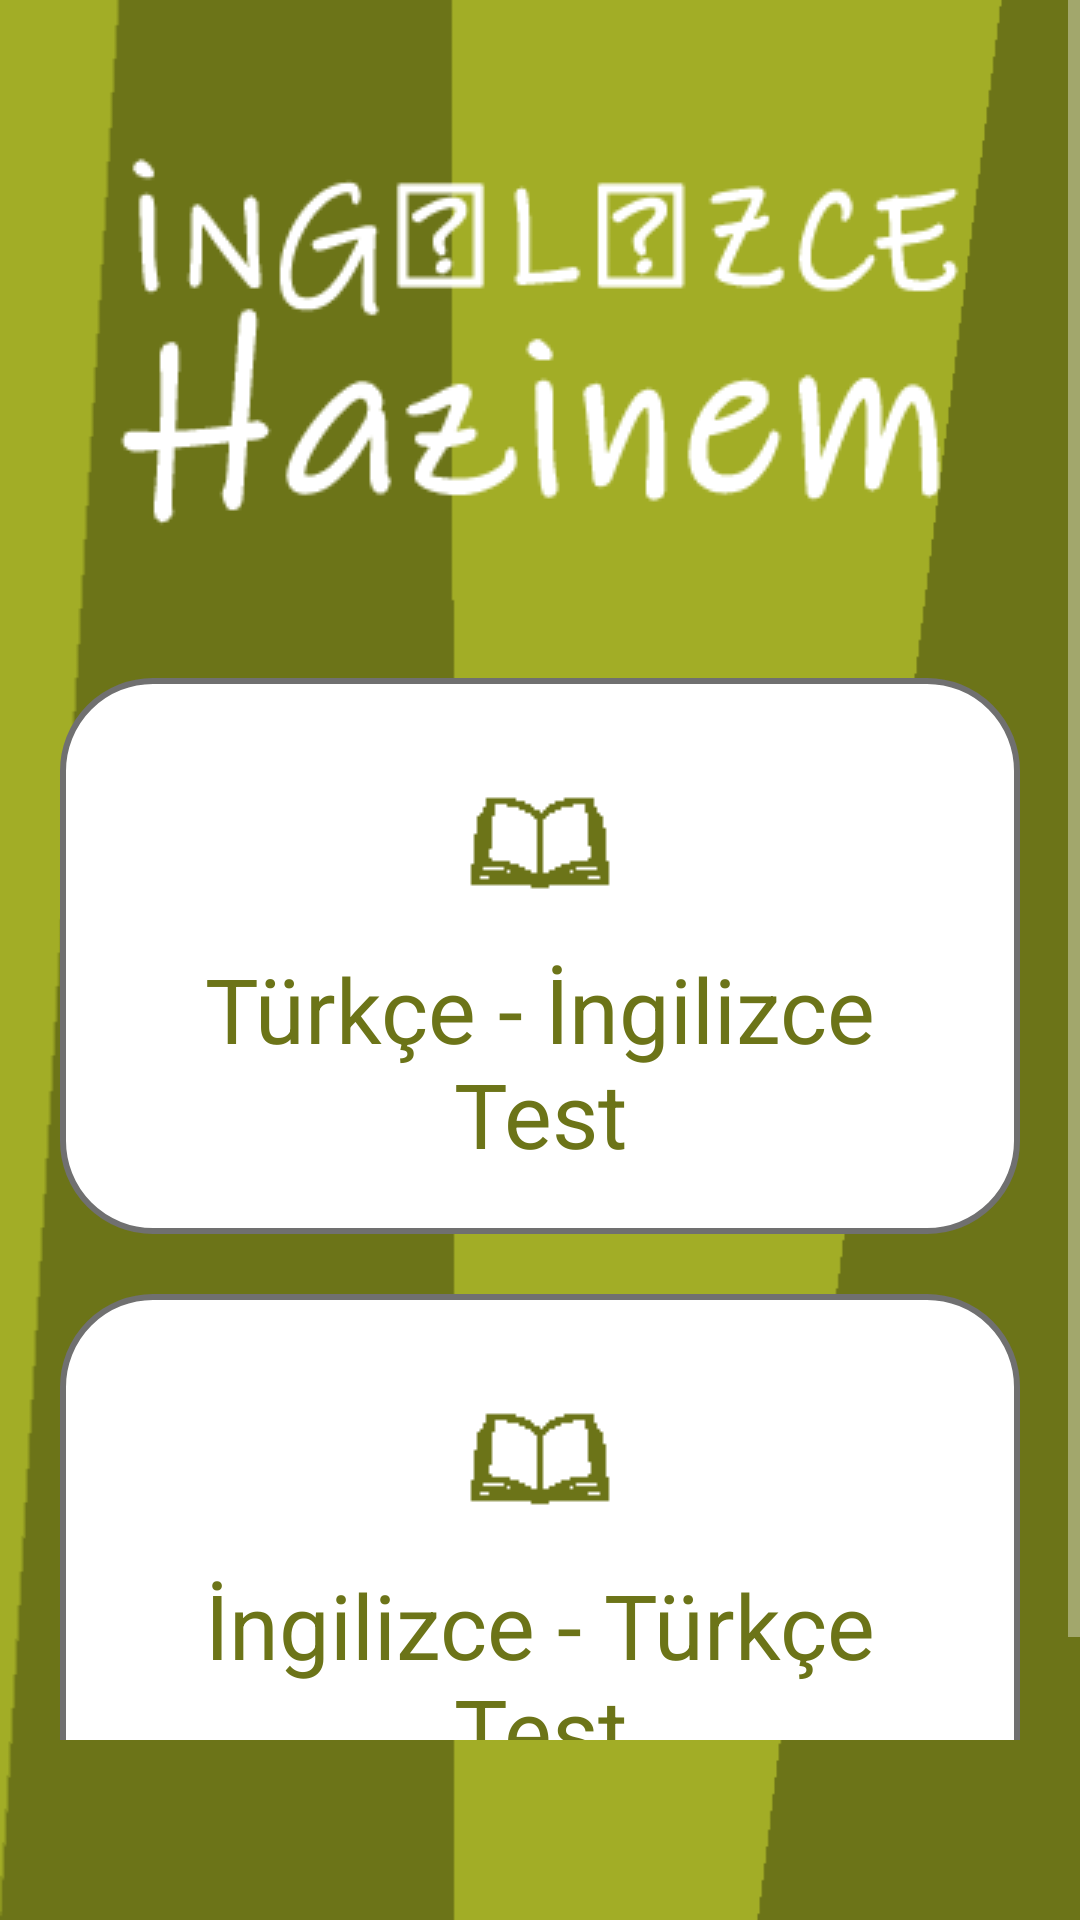

Write the Android layout XML for this screen, with the resource values it uses.
<!-- AndroidManifest.xml: application theme Theme.AppCompat -->
<!-- res/layout/activity_test_et.xml -->
<?xml version="1.0" encoding="utf-8"?>
<RelativeLayout xmlns:android="http://schemas.android.com/apk/res/android"
    xmlns:app="http://schemas.android.com/apk/res-auto"
    xmlns:tools="http://schemas.android.com/tools"
    android:layout_width="match_parent"
    android:background="@drawable/empty_bg"
    android:layout_height="match_parent"
    tools:context=".TestEt">

    <ScrollView
        android:layout_width="match_parent"
        android:layout_height="match_parent"
        android:layout_marginBottom="60dp">
    <LinearLayout
        android:layout_width="match_parent"
        android:layout_height="wrap_content"
        android:orientation="vertical" >
    <LinearLayout
        android:layout_width="wrap_content"
        android:layout_height="wrap_content"
        android:layout_gravity="center">

        <ImageView
            android:id="@+id/imgKelimeHazine"
            android:layout_width="wrap_content"
            android:layout_height="wrap_content"
            android:layout_centerHorizontal="true"
            android:src="@drawable/isimpng"
            android:layout_marginTop="10dp"/>
    </LinearLayout>

        <LinearLayout
            android:orientation="vertical"
            android:layout_width="match_parent"
            android:layout_height="wrap_content"
            android:id="@+id/lineerReklamBanner10"
            android:layout_centerHorizontal="true"></LinearLayout>



        <LinearLayout
            android:id="@+id/btnTurkceTest"
            android:layout_width="match_parent"
            android:layout_height="wrap_content"
            android:background="@drawable/edittext_background"
            android:orientation="vertical"
            android:layout_gravity="center"
            android:padding="20dp"
            android:layout_marginRight="20dp"
            android:layout_marginLeft="20dp"
            android:layout_marginTop="10dp"
            >


            <ImageView
                android:layout_width="wrap_content"
                android:layout_height="wrap_content"
                android:layout_gravity="center"
                android:layout_marginTop="10dp"
                android:src="@drawable/kelimelerigor" />


            <TextView
                android:layout_width="wrap_content"
                android:layout_height="wrap_content"
                android:text="Türkçe - İngilizce Test"
                android:textColor="#6c7418"
                android:textSize="30sp"
                android:layout_marginTop="10dp"
                android:layout_gravity="center"
                android:textAlignment="center" />

        </LinearLayout>
        <LinearLayout
            android:id="@+id/btnIngilizceTest"
            android:layout_width="match_parent"
            android:layout_height="wrap_content"
            android:background="@drawable/edittext_background"
            android:orientation="vertical"
            android:layout_gravity="center"
            android:padding="20dp"
            android:layout_marginRight="20dp"
            android:layout_marginLeft="20dp"
            android:layout_marginTop="20dp"
            >


            <ImageView
                android:layout_width="wrap_content"
                android:layout_height="wrap_content"
                android:layout_gravity="center"
                android:layout_marginTop="10dp"
                android:src="@drawable/kelimelerigor" />


            <TextView
                android:layout_width="wrap_content"
                android:layout_height="wrap_content"
                android:text="İngilizce - Türkçe Test"
                android:textColor="#6c7418"
                android:textSize="30sp"
                android:layout_marginTop="10dp"
                android:layout_gravity="center"
                android:textAlignment="center" />

        </LinearLayout>

    </LinearLayout>
    </ScrollView>
    <LinearLayout
        android:orientation="vertical"
        android:layout_width="match_parent"
        android:layout_height="wrap_content"
        android:layout_alignParentBottom="true"
        android:id="@+id/lineerReklamBanner11"
        android:layout_alignParentEnd="true"
        android:layout_centerHorizontal="true"></LinearLayout>

</RelativeLayout>
<!-- resources referenced by this layout -->
<resources>
  <!-- drawable edittext_background (drawable) -->
  <?xml version="1.0" encoding="UTF-8"?>
  <shape xmlns:android="http://schemas.android.com/apk/res/android">
      <solid android:color="#ffffffff" />
  
      <stroke
          android:width="2dp"
          android:color="#707070" />
  
      <padding
          android:bottom="1dp"
          android:left="1dp"
          android:right="1dp"
          android:top="1dp" />
  
      <corners android:radius="30dp" />
  </shape>
  <!-- drawable empty_bg: png bitmap (drawable, 4880 bytes) -->
  <!-- drawable isimpng: png bitmap (drawable, 8508 bytes) -->
  <!-- drawable kelimelerigor: png bitmap (drawable, 1821 bytes) -->
</resources>
